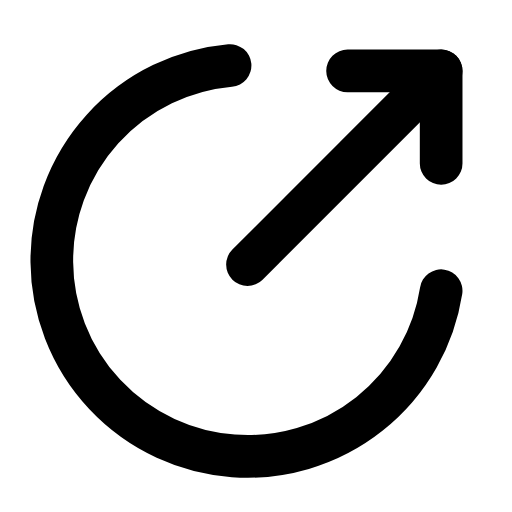
t = 0.00 s
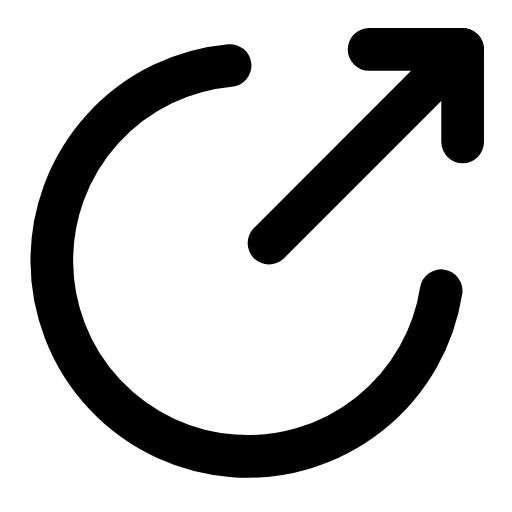
t = 0.23 s
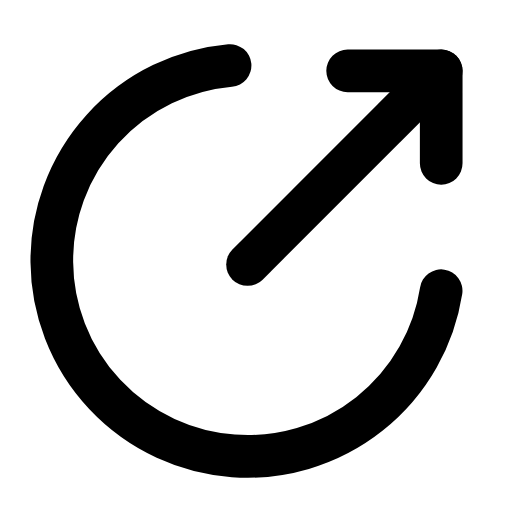
t = 0.47 s
t = 0.68 s: frame unchanged from t = 0.00 s, image omitted
t = 0.92 s: frame unchanged from t = 0.00 s, image omitted
t = 1.17 s: frame unchanged from t = 0.00 s, image omitted

The animated SVG that drew these frames (rendered in a browser with its animation timeline set to each time). Animation: 1 SMIL element (animateTransform=1); one cycle of 1.40 s, repeats indefinitely.

<svg xmlns="http://www.w3.org/2000/svg" width="24" height="24" viewBox="0 0 24 24" fill="none"><g transform="translate(-0.231 -0.245) scale(1.02)"><path stroke="currentColor" stroke-width="1.961" stroke-linecap="round" stroke-linejoin="round" fill="none" d="M20.5 13.6A9 9 0 1 1 10.8 3.25"></path><g><animateTransform attributeName="transform" type="translate" values="0 0;0 0;1.2 -1.2;0 0;0 0;0 0;0 0;1.2 -1.2;0 0;0 0;0 0" keyTimes="0;0.135;0.2475;0.36;0.45;0.6;0.66;0.735;0.81;0.9;1" dur="1.4s" repeatCount="indefinite" calcMode="spline" keySplines="0.16 1 0.3 1;0.16 1 0.3 1;0.16 1 0.3 1;0.16 1 0.3 1;0.16 1 0.3 1;0.16 1 0.3 1;0.16 1 0.3 1;0.16 1 0.3 1;0.16 1 0.3 1;0.16 1 0.3 1"/><line stroke="currentColor" stroke-width="1.961" stroke-linecap="round" stroke-linejoin="round" fill="none" x1="11.6" y1="12.4" x2="20.5" y2="3.5"></line><path stroke="currentColor" stroke-width="1.961" stroke-linecap="round" stroke-linejoin="round" fill="none" d="M16.2 3.5L20.5 3.5L20.5 7.75"></path></g></g></svg>
